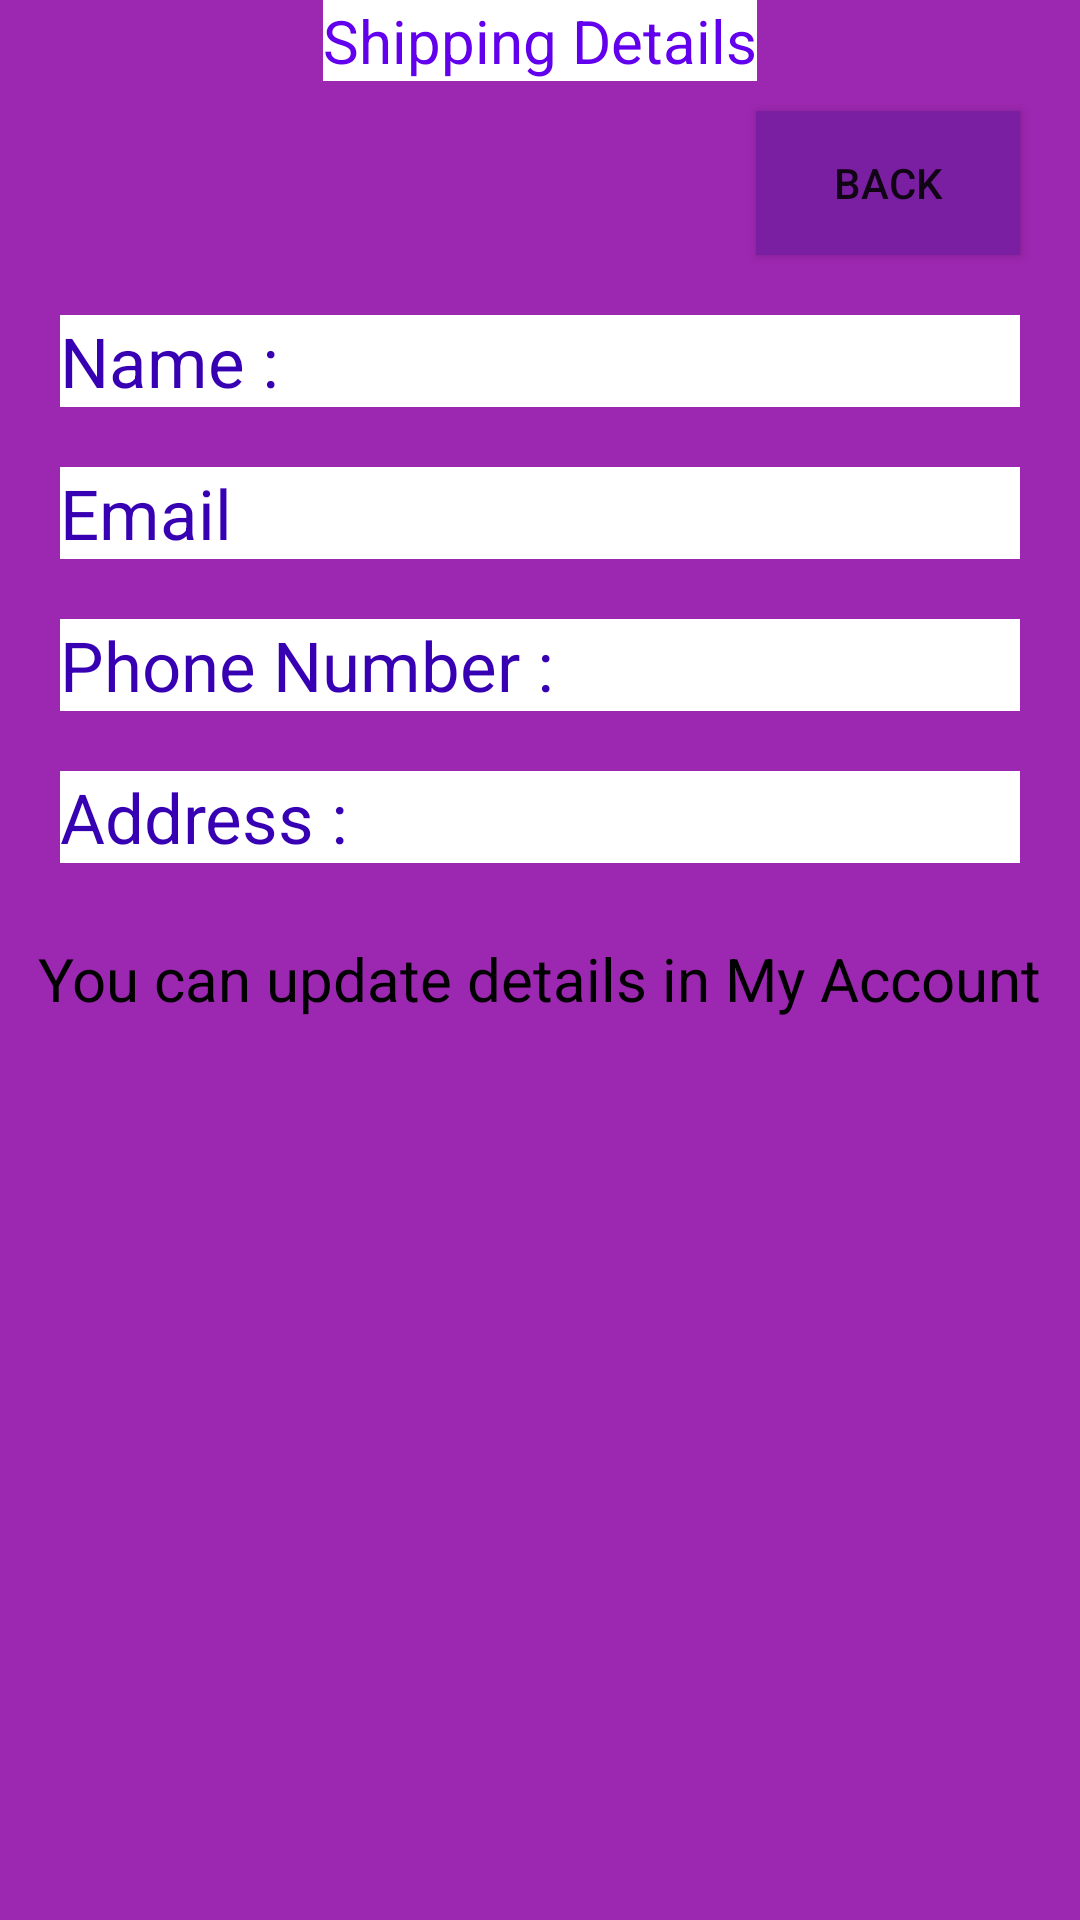

This screen was rendered from an Android layout file. Write that file and the resources it references.
<!-- AndroidManifest.xml: application theme Theme.OnlineBookShop -->
<!-- res/layout/activity_shipping_detail.xml -->
<?xml version="1.0" encoding="utf-8"?>
<LinearLayout xmlns:android="http://schemas.android.com/apk/res/android"
    xmlns:app="http://schemas.android.com/apk/res-auto"
    xmlns:tools="http://schemas.android.com/tools"
    android:layout_width="match_parent"
    android:layout_height="match_parent"
    android:background="@color/purpleprimary"
    android:orientation="vertical"
    tools:context=".ShippingDetail">

    <TextView
        android:id="@+id/TvAccount"
        android:layout_width="wrap_content"
        android:layout_height="wrap_content"
        android:layout_gravity="center_horizontal"
        android:background="@color/white"
        android:text="Shipping Details"
        android:textColor="@color/purple_500"
        android:textSize="20sp" />

    <Button
        android:id="@+id/BTNback"
        android:layout_width="wrap_content"
        android:layout_height="wrap_content"
        android:layout_gravity="right"
        android:layout_marginTop="10dp"
        android:layout_marginEnd="20dp"
        android:layout_marginRight="20dp"
        android:background="@color/black"
        android:text="Back"
        app:backgroundTint="@color/purple_200" />

    <TextView
        android:id="@+id/TvMAName"
        android:layout_width="match_parent"
        android:layout_height="wrap_content"
        android:layout_marginStart="20dp"
        android:layout_marginLeft="20dp"
        android:layout_marginTop="20dp"
        android:layout_marginEnd="20dp"
        android:layout_marginRight="20dp"
        android:background="@color/white"
        android:text="@string/name"
        android:textColor="@color/purple_700"
        android:textSize="23sp" />

    <TextView
        android:id="@+id/TvMAEmail"
        android:layout_width="match_parent"
        android:layout_height="wrap_content"
        android:layout_marginStart="20dp"
        android:layout_marginLeft="20dp"
        android:layout_marginTop="20dp"
        android:layout_marginEnd="20dp"
        android:layout_marginRight="20dp"
        android:background="@color/white"
        android:text="@string/email"
        android:textColor="@color/purple_700"
        android:textSize="23sp" />

    <TextView
        android:id="@+id/TvMAphone"
        android:layout_width="match_parent"
        android:layout_height="wrap_content"
        android:layout_marginStart="20dp"
        android:layout_marginLeft="20dp"
        android:layout_marginTop="20dp"
        android:layout_marginEnd="20dp"
        android:layout_marginRight="20dp"
        android:background="@color/white"
        android:text="@string/phone_number"
        android:textColor="@color/purple_700"
        android:textSize="23sp" />

    <TextView
        android:id="@+id/TvMAaddress"
        android:layout_width="match_parent"
        android:layout_height="wrap_content"
        android:layout_marginStart="20dp"
        android:layout_marginLeft="20dp"
        android:layout_marginTop="20dp"
        android:layout_marginEnd="20dp"
        android:layout_marginRight="20dp"
        android:background="@color/white"
        android:fadeScrollbars="false"
        android:scrollbarSize="4dp"
        android:text="@string/address"
        android:textColor="@color/purple_700"
        android:textSize="23sp" />

    <TextView
        android:id="@+id/msgshow"
        android:layout_width="wrap_content"
        android:layout_height="wrap_content"
        android:layout_gravity="center_horizontal"
        android:layout_marginTop="25dp"
        android:background="@color/purpleprimary"
        android:text="You can update details in My Account"
        android:textColor="@color/black"
        android:textSize="20sp" />

</LinearLayout>
<!-- resources referenced by this layout -->
<resources>
  <color name="black">#FF000000</color>
  <color name="purple_200">#7B1FA2</color>
  <color name="purple_500">#FF6200EE</color>
  <color name="purple_700">#FF3700B3</color>
  <color name="purpleprimary">#9C27B0</color>
  <color name="white">#FFFFFFFF</color>
  <string name="address">Address :</string>
  <string name="email">Email</string>
  <string name="name">Name :</string>
  <string name="phone_number">Phone Number :</string>
  <style name="Theme.OnlineBookShop" parent="Theme.MaterialComponents.DayNight.DarkActionBar">
          
          <item name="colorPrimary">@color/purple_500</item>
          <item name="colorPrimaryVariant">@color/purpleprimary</item>
          <item name="colorOnPrimary">@color/white</item>
          
          <item name="colorSecondary">@color/teal_200</item>
          <item name="colorSecondaryVariant">@color/teal_700</item>
          <item name="colorOnSecondary">@color/black</item>
          
          <item name="android:statusBarColor" tools:targetApi="l">?attr/colorPrimaryDark</item>
          
  
      </style>
  <color name="teal_200">#FF03DAC5</color>
  <color name="teal_700">#FF018786</color>
</resources>
